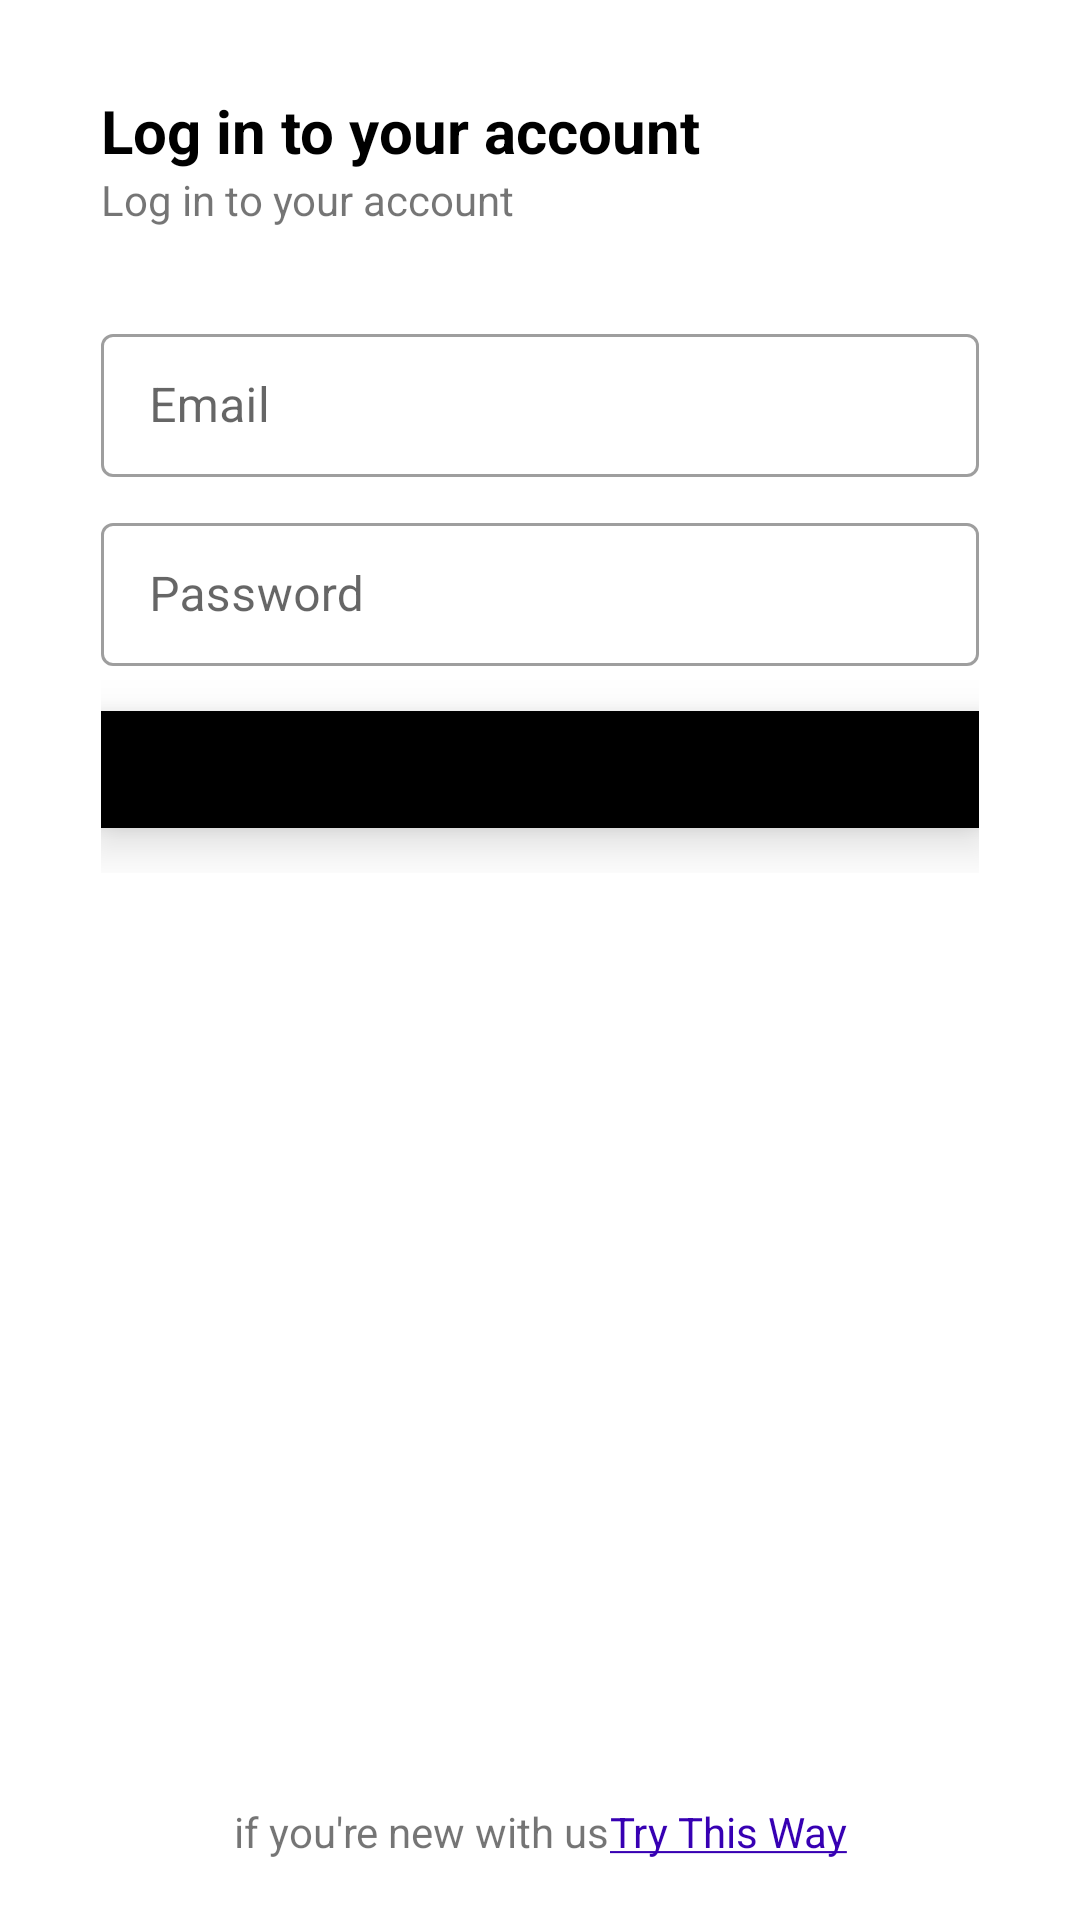

Android layout source for this screen:
<!-- AndroidManifest.xml: application theme Theme.Autos -->
<!-- res/layout/fragment_login.xml -->
<?xml version="1.0" encoding="utf-8"?>
<androidx.constraintlayout.widget.ConstraintLayout xmlns:android="http://schemas.android.com/apk/res/android"
    xmlns:app="http://schemas.android.com/apk/res-auto"
    android:layout_width="match_parent"
    android:layout_height="match_parent"
    android:background="@drawable/dialog_bg"
    >

    <TextView
        android:id="@+id/title"
        android:layout_width="wrap_content"
        android:layout_height="wrap_content"
        android:text="Log in to your account"
        app:layout_constraintStart_toStartOf="@id/guideline2"
        app:layout_constraintTop_toTopOf="parent"
        android:layout_marginVertical="20dp"
        android:textStyle="bold"
        android:textColor="@color/black"
        android:textSize="20sp"/>


    <TextView
        android:id="@+id/subtitle"
        android:layout_width="wrap_content"
        android:layout_height="wrap_content"
        android:text="Log in to your account"
        app:layout_constraintStart_toStartOf="@id/guideline2"
        app:layout_constraintTop_toBottomOf="@id/title" />
    <androidx.constraintlayout.widget.Guideline
        android:id="@+id/guideline2"
        android:layout_width="wrap_content"
        android:layout_height="wrap_content"
        android:orientation="vertical"
        app:layout_constraintGuide_percent="0.07" />
    <LinearLayout
        android:layout_width="0dp"
        app:layout_constraintStart_toStartOf="@id/guideline2"
        app:layout_constraintEnd_toEndOf="@id/guideline3"
        app:layout_constraintTop_toBottomOf="@id/subtitle"
        android:orientation="vertical"
        android:layout_marginVertical="20dp"
        android:layout_height="wrap_content"
        >
        <com.google.android.material.textfield.TextInputLayout
            style="@style/Widget.MaterialComponents.TextInputLayout.OutlinedBox.Dense"
            android:layout_width="match_parent"
            android:layout_marginVertical="10dp"
            android:layout_height="wrap_content">

            <com.google.android.material.textfield.TextInputEditText
                android:id="@+id/etEmail"
                android:layout_width="match_parent"
                android:layout_height="wrap_content"
                android:inputType="textEmailAddress"
                android:hint="Email" />
        </com.google.android.material.textfield.TextInputLayout>
        <com.google.android.material.textfield.TextInputLayout
            style="@style/Widget.MaterialComponents.TextInputLayout.OutlinedBox.Dense"
            android:layout_width="match_parent"
            android:layout_height="wrap_content">

            <com.google.android.material.textfield.TextInputEditText
                android:id="@+id/etPassword"
                android:layout_width="match_parent"
                android:layout_height="wrap_content"
                android:inputType="textPassword"
                android:hint="Password" />
        </com.google.android.material.textfield.TextInputLayout>

        <Button
            android:id="@+id/sign_in_btn"
            android:layout_width="match_parent"
            android:layout_marginVertical="15dp"
            android:layout_height="wrap_content"
            android:paddingVertical="10dp"
            android:backgroundTint="@color/black"
            android:text="Sign in"
            android:gravity="start|center_vertical"
            android:textStyle="bold"
            android:textSize="16sp"
            android:elevation="10dp"
            android:fontFamily="@font/poppins_thin"
            app:icon="@drawable/ic_baseline_arrow_forward_24"
            app:iconGravity="end"

            />

    </LinearLayout>
    <LinearLayout
        android:layout_marginVertical="10dp"
        android:layout_width="wrap_content"
        android:layout_height="wrap_content"
        android:orientation="horizontal"
        app:layout_constraintEnd_toEndOf="@id/guideline3"
        app:layout_constraintBottom_toBottomOf="parent"
        app:layout_constraintStart_toStartOf="@id/guideline2">
        <TextView
            android:layout_width="wrap_content"
            android:layout_height="wrap_content"
            android:text="if you're new with us"/>
        <TextView
            android:layout_width="wrap_content"
            android:layout_height="wrap_content"
            android:onClick="goToRegister"
            android:textColor="@color/purple_700"
            android:text="@string/app_register"/>

    </LinearLayout>

    <androidx.constraintlayout.widget.Guideline
        android:id="@+id/guideline3"
        android:layout_width="wrap_content"
        android:layout_height="wrap_content"
        android:orientation="vertical"
        app:layout_constraintGuide_percent="0.93" />

</androidx.constraintlayout.widget.ConstraintLayout>
<!-- resources referenced by this layout -->
<resources>
  <color name="black">#FF000000</color>
  <color name="purple_700">#FF3700B3</color>
  <!-- drawable dialog_bg (drawable) -->
  <?xml version="1.0" encoding="utf-8"?>
  <shape xmlns:android="http://schemas.android.com/apk/res/android">
  <solid
      android:color="@color/white"/>
      <corners
          android:topLeftRadius="30dp"
          android:topRightRadius="30dp"/>
      <padding
          android:left="10dp"
          android:right="10dp"
          android:top="10dp"
          android:bottom="10dp"/>
  
  
  
  </shape>
  <string name="app_register"><u>Try This Way</u></string>
  <style name="Theme.Autos" parent="Theme.MaterialComponents.Light.NoActionBar">
          
          <item name="colorPrimary">@color/black</item>
          <item name="colorPrimaryVariant">@color/black</item>
          <item name="colorOnPrimary">@color/white</item>
  
          
          <item name="colorSecondary">@color/teal_200</item>
          <item name="colorSecondaryVariant">@color/teal_700</item>
          <item name="colorOnSecondary">@color/black</item>
          
          <item name="android:statusBarColor" tools:targetApi="l">?attr/colorPrimaryVariant</item>
          
      </style>
  <color name="white">#FFFFFFFF</color>
  <color name="teal_200">#FF03DAC5</color>
  <color name="teal_700">#FF018786</color>
</resources>
